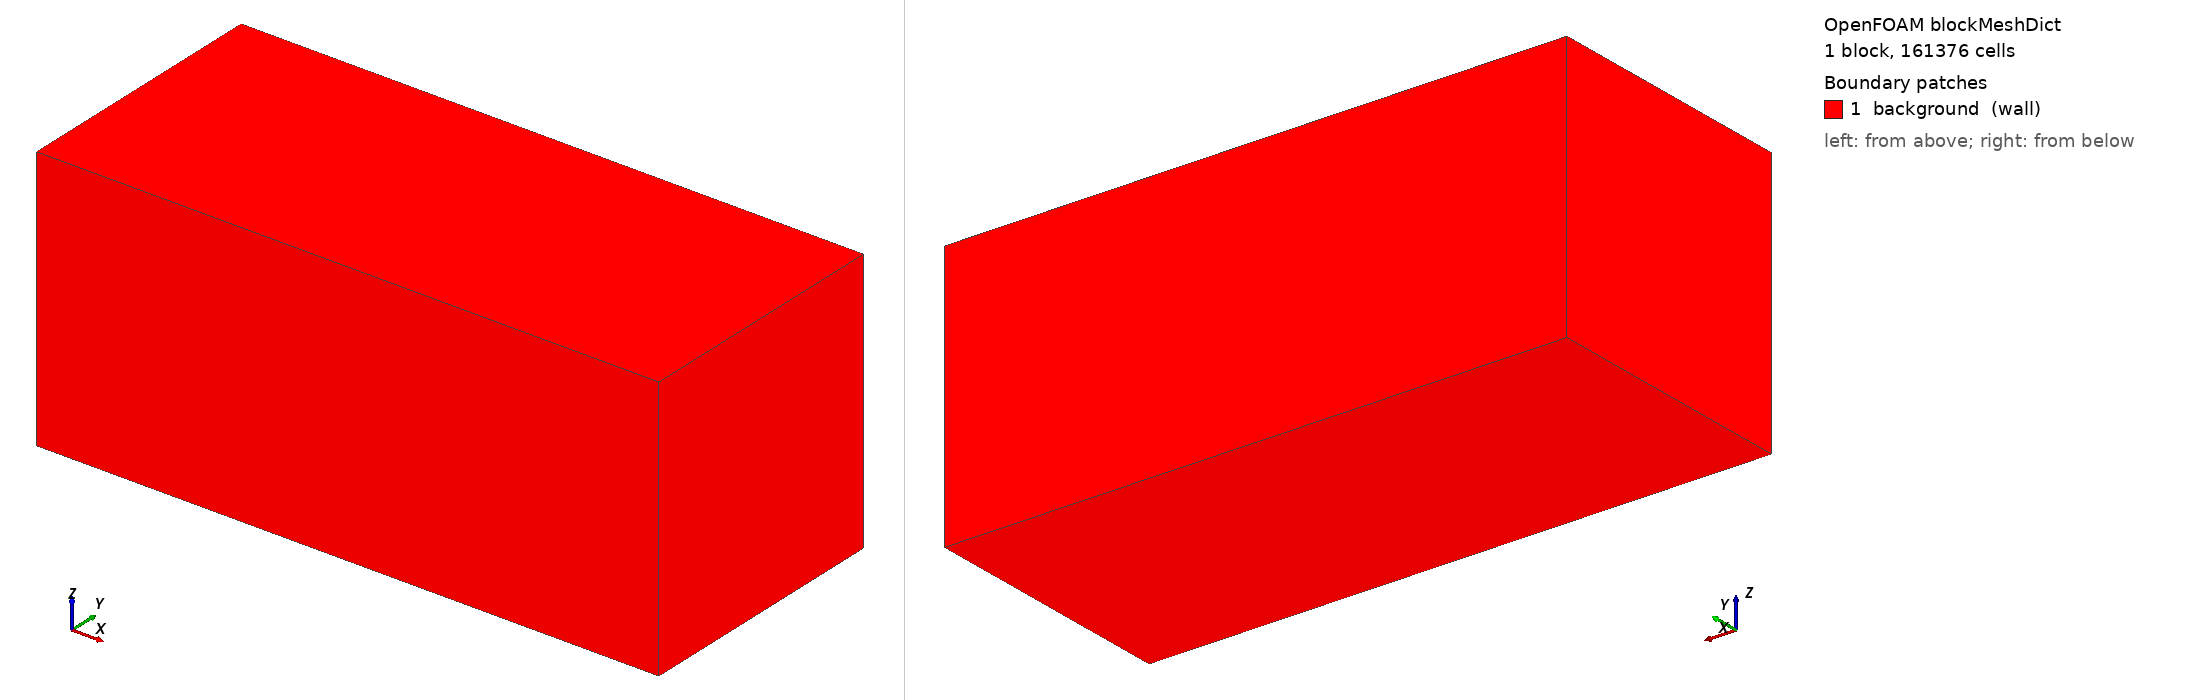

OpenFOAM case: the mesh blockMesh builds from blockMeshDict, 1 block(s), 161376 cells. Boundary patches (legend numbers): 1 background (wall). Left view from above one corner, right view from below the opposite corner. Boundary conditions: 5 field file(s) under 0/; 1 of 1 drawn patches have an entry in a shipped field file.

=== system/blockMeshDict ===
/*--------------------------------*- C++ -*----------------------------------*\n  SPDX-License-Identifier: GPL-3.0-or-later
  FoamCraft internal flow case (generated; do not edit).
\*---------------------------------------------------------------------------*/
FoamFile
{
    version     2.0;
    format      ascii;
    class       dictionary;
    object      blockMeshDict;
}

// Box around the models; snappyHexMesh keeps the cells inside the fluid region.
scale 1;

vertices
(
    (-1.097730e-3 -1.109773e-2 -1.109773e-2) (5.159330e-2 -1.109773e-2 -1.109773e-2) (5.159330e-2 1.140573e-2 -1.109773e-2) (-1.097730e-3 1.140573e-2 -1.109773e-2)
    (-1.097730e-3 -1.109773e-2 1.140573e-2) (5.159330e-2 -1.109773e-2 1.140573e-2) (5.159330e-2 1.140573e-2 1.140573e-2) (-1.097730e-3 1.140573e-2 1.140573e-2)
);

blocks
(
    hex (0 1 2 3 4 5 6 7) (96 41 41) simpleGrading (1 1 1)
);

boundary
(
    background
    {
        type wall;
        faces ((0 4 7 3) (1 2 6 5) (0 1 5 4) (3 7 6 2) (0 3 2 1) (4 5 6 7));
    }
);


=== system/controlDict ===
/*--------------------------------*- C++ -*----------------------------------*\n  SPDX-License-Identifier: GPL-3.0-or-later
  FoamCraft internal flow case (generated; do not edit).
\*---------------------------------------------------------------------------*/
FoamFile
{
    version     2.0;
    format      ascii;
    class       dictionary;
    object      controlDict;
}

application     simpleFoam;
startFrom       latestTime;
startTime       0;
stopAt          endTime;
endTime         1500;
deltaT          1;
writeControl    timeStep;
writeInterval   1500;
purgeWrite      0;
writeFormat     binary;
writePrecision  8;
writeCompression off;
timeFormat      general;
timePrecision   6;
runTimeModifiable false;

functions
{
    flow_in_1
    {
        type surfaceFieldValue;
        libs (fieldFunctionObjects);
        writeControl timeStep;
        writeInterval 1;
        log true;
        writeFields false;
        regionType patch;
        name model_in_1;
        operation sum;
        fields (phi);
    }
    pressure_in_1
    {
        type surfaceFieldValue;
        libs (fieldFunctionObjects);
        writeControl timeStep;
        writeInterval 1;
        log true;
        writeFields false;
        regionType patch;
        name model_in_1;
        operation areaAverage;
        fields (p);
    }
    flow_out_1
    {
        type surfaceFieldValue;
        libs (fieldFunctionObjects);
        writeControl timeStep;
        writeInterval 1;
        log true;
        writeFields false;
        regionType patch;
        name model_out_1;
        operation sum;
        fields (phi);
    }
    pressure_out_1
    {
        type surfaceFieldValue;
        libs (fieldFunctionObjects);
        writeControl timeStep;
        writeInterval 1;
        log true;
        writeFields false;
        regionType patch;
        name model_out_1;
        operation areaAverage;
        fields (p);
    }
    stop
    {
        type abort;
        libs (utilityFunctionObjects);
        file "<case>/stop";
        action writeNow;
    }
}


=== 0/U ===
/*--------------------------------*- C++ -*----------------------------------*\
  SPDX-License-Identifier: GPL-3.0-or-later
  FoamCraft internal flow case (generated; do not edit).
\*---------------------------------------------------------------------------*/
FoamFile
{
    version     2.0;
    format      ascii;
    class       volVectorField;
    object      U;
}

dimensions      [0 1 -1 0 0 0 0];

internalField   uniform (0 0 0);

boundaryField
{
    ".*" { type zeroGradient; }
    walls { type noSlip; }
    background { type noSlip; }
    model_in_1 { type flowRateInletVelocity; volumetricFlowRate constant 6.283185307179586e-4; value uniform (0 0 0); }
    model_out_1 { type inletOutlet; inletValue uniform (0 0 0); value uniform (0 0 0); }
}


=== 0/k ===
/*--------------------------------*- C++ -*----------------------------------*\
  SPDX-License-Identifier: GPL-3.0-or-later
  FoamCraft internal flow case (generated; do not edit).
\*---------------------------------------------------------------------------*/
FoamFile
{
    version     2.0;
    format      ascii;
    class       volScalarField;
    object      k;
}

dimensions      [0 2 -2 0 0 0 0];

internalField   uniform 1.5000000000000003e-2;

boundaryField
{
    ".*" { type zeroGradient; }
    walls { type kqRWallFunction; value uniform 1e-8; }
    background { type kqRWallFunction; value uniform 1e-8; }
    model_in_1 { type fixedValue; value uniform 1.5000000000000003e-2; }
    model_out_1 { type inletOutlet; inletValue uniform 1.5000000000000003e-2; value uniform 1.5000000000000003e-2; }
}


=== 0/nut ===
/*--------------------------------*- C++ -*----------------------------------*\
  SPDX-License-Identifier: GPL-3.0-or-later
  FoamCraft internal flow case (generated; do not edit).
\*---------------------------------------------------------------------------*/
FoamFile
{
    version     2.0;
    format      ascii;
    class       volScalarField;
    object      nut;
}

dimensions      [0 2 -1 0 0 0 0];

internalField   uniform 0;

boundaryField
{
    ".*" { type zeroGradient; }
    walls { type nutkWallFunction; value uniform 0; }
    background { type nutkWallFunction; value uniform 0; }
}


=== 0/omega ===
/*--------------------------------*- C++ -*----------------------------------*\
  SPDX-License-Identifier: GPL-3.0-or-later
  FoamCraft internal flow case (generated; do not edit).
\*---------------------------------------------------------------------------*/
FoamFile
{
    version     2.0;
    format      ascii;
    class       volScalarField;
    object      omega;
}

dimensions      [0 0 -1 0 0 0 0];

internalField   uniform 1.5971914124998497e2;

boundaryField
{
    ".*" { type zeroGradient; }
    walls { type omegaWallFunction; value uniform 1; }
    background { type omegaWallFunction; value uniform 1; }
    model_in_1 { type fixedValue; value uniform 1.5971914124998497e2; }
    model_out_1 { type inletOutlet; inletValue uniform 1.5971914124998497e2; value uniform 1.5971914124998497e2; }
}
